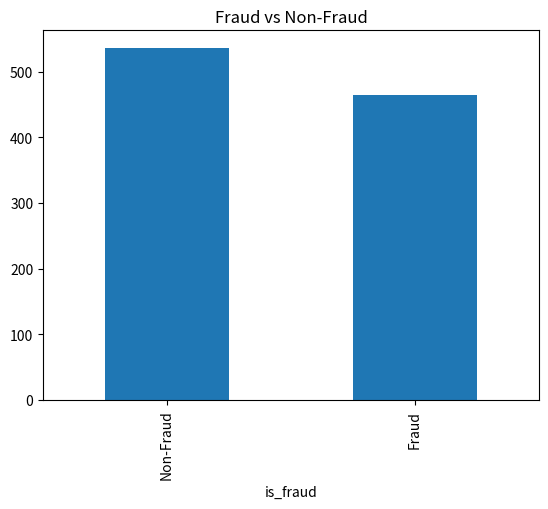
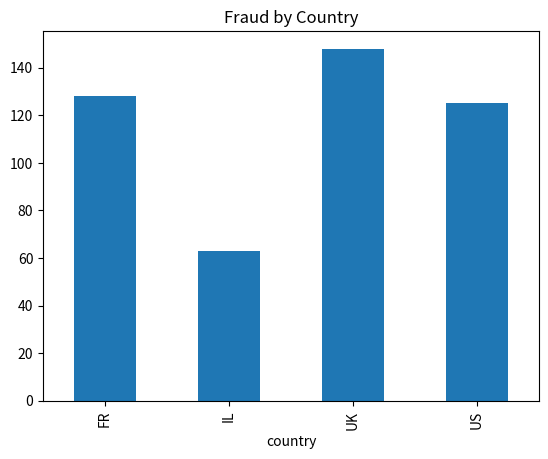
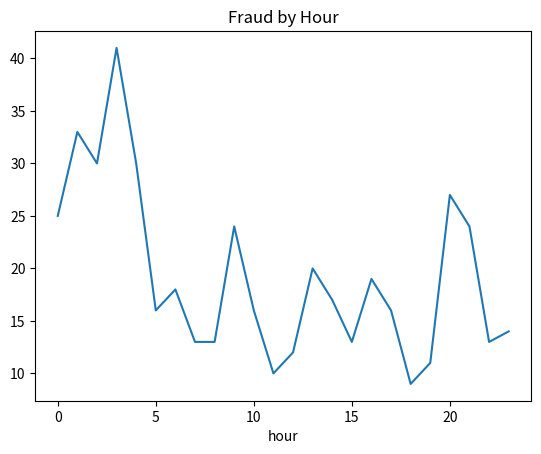

These figures' Python source, in order:
import numpy as np
import pandas as pd
import matplotlib.pyplot as plt

NUM_TRANSACTIONS = 1000

np.random.seed(42)

data = pd.DataFrame({
    "user_id": np.random.randint(1, 50, NUM_TRANSACTIONS),
    "amount": np.random.randint(10, 5000, NUM_TRANSACTIONS),
    "hour": np.random.randint(0, 24, NUM_TRANSACTIONS),
    "country": np.random.choice(["IL", "US", "UK", "FR"], NUM_TRANSACTIONS),
    "transactions_last_10min": np.random.randint(1, 10, NUM_TRANSACTIONS)
})

# --------------------------
# risk score
# --------------------------
data["risk_score"] = 0.0

data.loc[data["amount"] > 4000, "risk_score"] += 0.4
data.loc[(data["amount"] > 2500) & (data["amount"] <= 4000), "risk_score"] += 0.2

data.loc[data["transactions_last_10min"] > 7, "risk_score"] += 0.3
data.loc[(data["transactions_last_10min"] >= 5) & (data["transactions_last_10min"] <= 7), "risk_score"] += 0.15

data.loc[data["country"] != "IL", "risk_score"] += 0.2
data.loc[data["hour"] < 5, "risk_score"] += 0.2

data["risk_score"] = data["risk_score"].clip(0, 1)
data["is_fraud"] = (data["risk_score"] >= 0.5).astype(int)

# --------------------------
# גרף 1 - fraud vs non-fraud
# --------------------------
fraud_counts = data["is_fraud"].value_counts()

plt.figure()
fraud_counts.plot(kind="bar")
plt.title("Fraud vs Non-Fraud")
plt.xticks([0, 1], ["Non-Fraud", "Fraud"])
plt.show()

# --------------------------
# גרף 2 - fraud לפי מדינה
# --------------------------
fraud_by_country = data.groupby("country")["is_fraud"].sum()

plt.figure()
fraud_by_country.plot(kind="bar")
plt.title("Fraud by Country")
plt.show()

# --------------------------
# גרף 3 - fraud לפי שעה
# --------------------------
fraud_by_hour = data.groupby("hour")["is_fraud"].sum()

plt.figure()
fraud_by_hour.plot(kind="line")
plt.title("Fraud by Hour")
plt.show()
